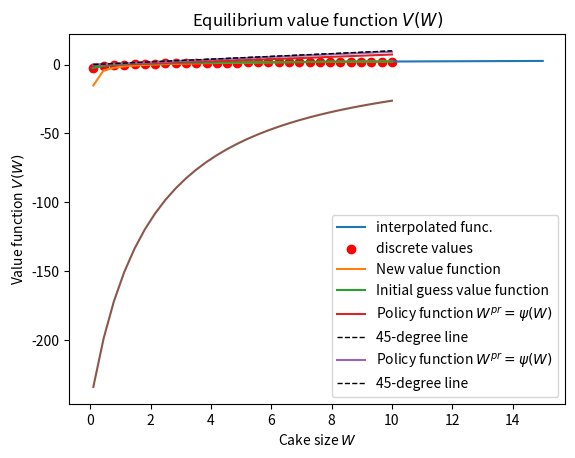

Source code (Python):
import numpy as np
import scipy.optimize as opt
import scipy.interpolate as intpl
import matplotlib.pyplot as plt
%matplotlib notebook

# Set up the parameters
beta = 0.9
gamma = 2.2
W_min = 0.1
W_max = 10.0
W_size = 30
W_vec = np.linspace(W_min, W_max, W_size)
V_t = np.log(W_vec)

def util_CRRA(W, W_pr, gamma):
    # Define CRRA utility function
    c = W - W_pr
    util = (c ** (1 - gamma) - 1) / (1 - gamma)
    
    return util

def neg_V(W_pr, *args):
    W_init, util, V_t_interp, gamma, beta = args
    Vtp1 = util(W_init, W_pr, gamma) + beta * V_t_interp(W_pr)
    neg_Vtp1 = -Vtp1
    
    return neg_Vtp1

# Do the interpolation outside the minimization because it
# doesn't change for different W' cake sizes
V_t_interp = intpl.interp1d(W_vec, V_t, kind='cubic', fill_value='extrapolate')

W_vec_lots = np.linspace(0.5* W_min, 1.5 * W_max, 1000)
plt.plot(W_vec_lots, V_t_interp(W_vec_lots), label='interpolated func.')
plt.scatter(W_vec, V_t, color='red', label='discrete values')
plt.title('Interpolated function for discrete $V_t(W)$')
plt.xlabel('Cake size $W$')
plt.ylabel('Value function $V_t(W)$')
plt.legend(loc='center right')

# Solve for optimal W_pr given W_init and a guess for the value function
W_init = W_vec[10]

V_args = (W_init, util_CRRA, V_t_interp, gamma, beta)
results_one = opt.minimize_scalar(neg_V, bounds=(1e-10, W_init - 1e-10), args=V_args, method='bounded')
print(results_one)

print('W_init=', W_init, ', W_pr=', results_one.x)

V_tp1_10 = -results_one.fun
print('V_tp1_10=', V_tp1_10)

print('V_t_10 guess=', V_t[10], ', and V_tp1_10=', V_tp1_10)

V_tp1_vec = np.zeros(W_size)
psi_vec = np.zeros(W_size)

for W_ind in range(W_size):
    W_init = W_vec[W_ind]
    V_args = (W_init, util_CRRA, V_t_interp, gamma, beta)
    results_all = opt.minimize_scalar(neg_V, bounds=(1e-10, W_init - 1e-10), args=V_args, method='bounded')
    V_tp1_vec[W_ind] = -results_all.fun
    psi_vec[W_ind] = results_all.x

# Plot the new and initial value functions
plt.plot(W_vec, V_tp1_vec, label='New value function')
plt.plot(W_vec, V_t, label='Initial guess value function')
plt.title('New vs. initial value function')
plt.xlabel('Cake size $W$')
plt.ylabel('Value function $V(W)$')
plt.legend(loc='center right')

# Plot the resulting policy function
plt.plot(W_vec, psi_vec, label='Policy function $W^{pr}=\psi(W)$')
plt.plot(W_vec, W_vec, color='black', linewidth=1, linestyle='--',
         label='45-degree line')
plt.title('Cake size tomorrow policy function $\psi(W)$')
plt.xlabel('Cake size $W$')
plt.ylabel('Policy function $W^{pr}=\psi(W)$')
plt.legend()

V_init = np.log(W_vec)
V_new = V_init.copy()

VF_iter = 0
VF_dist = 10
VF_maxiter = 200
VF_mindist = 1e-8

while (VF_iter < VF_maxiter) and (VF_dist > VF_mindist):
    VF_iter += 1
    V_init = V_new.copy()
    V_new = np.zeros(W_size)
    psi_vec = np.zeros(W_size)
    
    V_init_interp = intpl.interp1d(W_vec, V_init, kind='cubic',
                                   fill_value='extrapolate')

    for W_ind in range(W_size):
        W_init = W_vec[W_ind]
        V_args = (W_init, util_CRRA, V_init_interp, gamma, beta)
        results_all = opt.minimize_scalar(neg_V, bounds=(1e-10, W_init - 1e-10),
                                          args=V_args, method='bounded')
        V_new[W_ind] = -results_all.fun
        psi_vec[W_ind] = results_all.x
    
    VF_dist = ((V_init - V_new) ** 2).sum()
    print('VF_iter=', VF_iter, ', VF_dist=', VF_dist)

# Plot the resulting policy function
plt.plot(W_vec, psi_vec, label='Policy function $W^{pr}=\psi(W)$')
plt.plot(W_vec, W_vec, color='black', linewidth=1, linestyle='--',
         label='45-degree line')
plt.title('Cake size tomorrow policy function $\psi(W)$')
plt.xlabel('Cake size $W$')
plt.ylabel('Policy function $W^{pr}=\psi(W)$')
plt.legend()

# Plot the equilibrium value function
plt.plot(W_vec, V_new)
plt.title('Equilibrium value function $V(W)$')
plt.xlabel('Cake size $W$')
plt.ylabel('Value function $V(W)$')